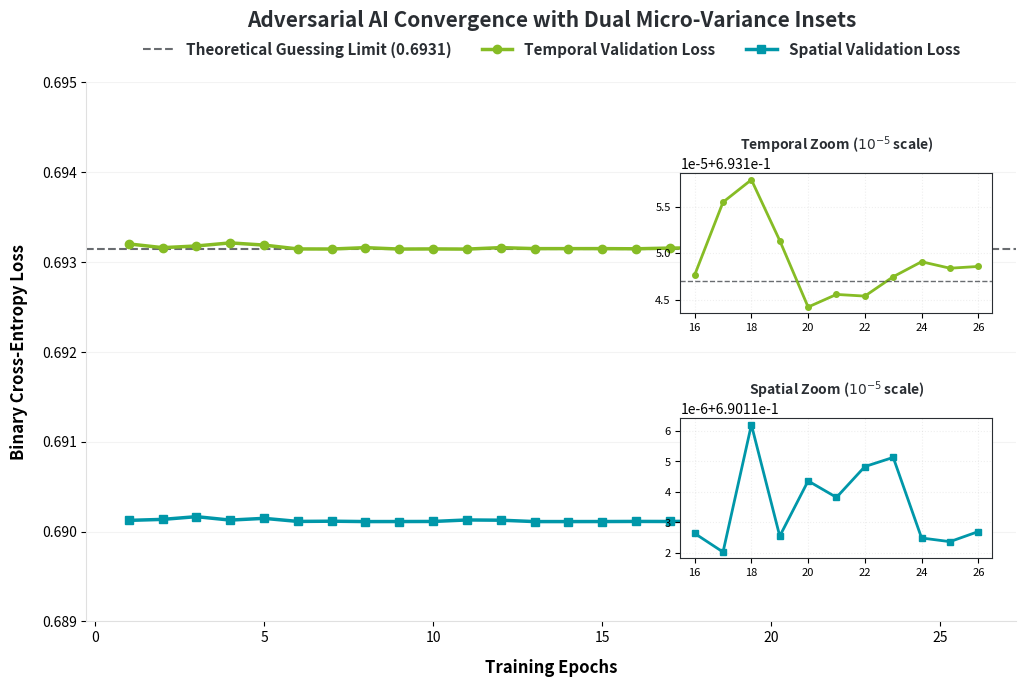
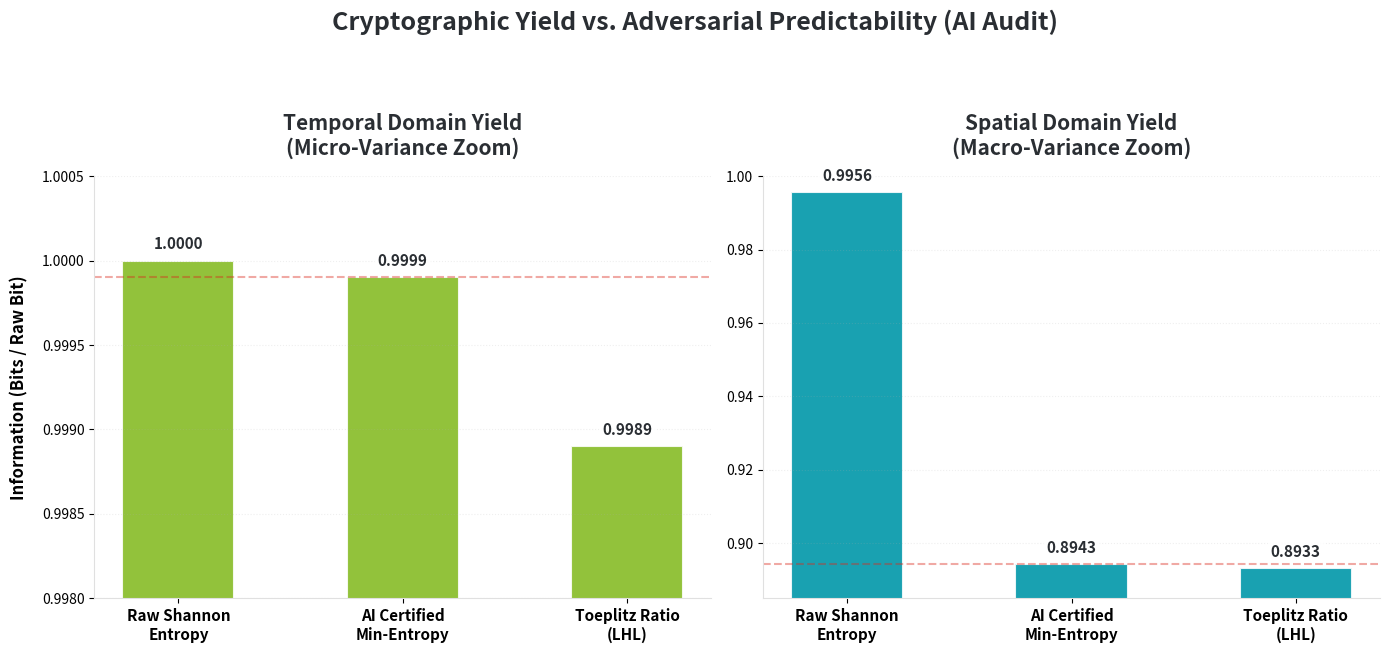

Write the Python code that produced these figures, in order.
import numpy as np
import matplotlib.pyplot as plt
from mpl_toolkits.axes_grid1.inset_locator import inset_axes

# ==========================================
# DELOITTE CORPORATE AESTHETIC CONFIGURATION
# ==========================================
DELOITTE_BLUE  = '#0097A9'  
DELOITTE_GREEN = '#86BC25'  
DELOITTE_RED   = '#DA291C'  
DELOITTE_DARK  = '#2A2E33'  
WHITE          = '#FFFFFF'

plt.rcParams.update({
    'font.family': 'sans-serif',
    'axes.edgecolor': DELOITTE_DARK,
    'text.color': DELOITTE_DARK,
    'figure.facecolor': WHITE,
    'axes.facecolor': WHITE,
    'axes.titlesize': 15,
    'axes.labelsize': 12,
    'legend.frameon': False,
})

def despine_ax(ax):
    ax.spines['top'].set_visible(False)
    ax.spines['right'].set_visible(False)
    ax.spines['left'].set_color('#E0E0E0')
    ax.spines['bottom'].set_color('#E0E0E0')

# ==========================================
# HARDCODED DATA FROM 30H TERMINAL OUTPUT
# ==========================================
# Extracted directly from your provided logs
t_val = [0.69320203, 0.69316026, 0.69317895, 0.69321331, 0.69318899, 0.69314607, 
         0.69314512, 0.69316044, 0.69314456, 0.69314621, 0.69314426, 0.69316065, 
         0.69314951, 0.69314943, 0.69314961, 0.69314766, 0.69315552, 0.69315794, 
         0.69315137, 0.69314420, 0.69314556, 0.69314538, 0.69314747, 0.69314909, 
         0.69314839, 0.69314858]

s_val = [0.69012447, 0.69013542, 0.69016584, 0.69012762, 0.69014707, 0.69011276, 
         0.69011527, 0.69011108, 0.69011157, 0.69011239, 0.69012909, 0.69012639, 
         0.69011107, 0.69011114, 0.69011157, 0.69011264, 0.69011203, 0.69011620, 
         0.69011255, 0.69011436, 0.69011382, 0.69011483, 0.69011513, 0.69011249, 
         0.69011237, 0.69011270]

# Metrics calculated from the final loss values
t_min_ent = 0.9999  # Derived from ~0.693144
s_min_ent = 0.8943  # Derived from ~0.690111
t_ratio = 0.9989    # Assuming 128-bit penalty on 131072 block
s_ratio = 0.8933


# ==========================================
# PLOT 5: UPGRADED CONVERGENCE WITH DUAL INSETS
# ==========================================
def plot_upgraded_convergence():
    epochs = np.arange(1, len(t_val) + 1)
    theoretical_limit = 0.693147
    
    fig, ax = plt.subplots(figsize=(12, 7))
    
    # Main plot (Macro view)
    ax.axhline(theoretical_limit, color=DELOITTE_DARK, linestyle='--', lw=1.5, label='Theoretical Guessing Limit (0.6931)', alpha=0.7)
    ax.plot(epochs, t_val, marker='o', color=DELOITTE_GREEN, lw=2.5, markersize=6, label='Temporal Validation Loss')
    ax.plot(epochs, s_val, marker='s', color=DELOITTE_BLUE, lw=2.5, markersize=6, label='Spatial Validation Loss')
    
    # Give the title plenty of padding to accommodate the legend above it
    ax.set_title('Adversarial AI Convergence with Dual Micro-Variance Insets', pad=40, fontweight='bold', color=DELOITTE_DARK)
    ax.set_xlabel('Training Epochs', fontweight='bold', labelpad=10)
    ax.set_ylabel('Binary Cross-Entropy Loss', fontweight='bold', labelpad=10)
    
    ax.legend(loc='lower center', bbox_to_anchor=(0.5, 1.02), ncol=3, frameon=False, prop={'size': 11, 'weight': 'bold'})
    despine_ax(ax)
    ax.grid(axis='y', alpha=0.15, linestyle='-')
    
    # Lock the main y-axis limits to ensure data doesn't collide with the insets
    ax.set_ylim(0.6890, 0.6950)
    
    # --------------------------------------------------
    # INSET 1: Temporal Zoom (Epochs 16-26)
    # --------------------------------------------------
    # Coordinates: [left, bottom, width, height] as fractions of the figure
    ax_inset_t = fig.add_axes([0.62, 0.55, 0.26, 0.20]) 
    ax_inset_t.plot(epochs[15:], t_val[15:], marker='o', color=DELOITTE_GREEN, lw=2, markersize=4)
    ax_inset_t.axhline(theoretical_limit, color=DELOITTE_DARK, linestyle='--', lw=1.0, alpha=0.7)
    ax_inset_t.set_title("Temporal Zoom ($10^{-5}$ scale)", fontsize=10, fontweight='bold')
    ax_inset_t.tick_params(axis='both', labelsize=8)
    ax_inset_t.grid(True, alpha=0.2, linestyle=':')
    
    # --------------------------------------------------
    # INSET 2: Spatial Zoom (Epochs 16-26)
    # --------------------------------------------------
    ax_inset_s = fig.add_axes([0.62, 0.20, 0.26, 0.20])
    ax_inset_s.plot(epochs[15:], s_val[15:], marker='s', color=DELOITTE_BLUE, lw=2, markersize=4)
    ax_inset_s.set_title("Spatial Zoom ($10^{-5}$ scale)", fontsize=10, fontweight='bold')
    ax_inset_s.tick_params(axis='both', labelsize=8)
    ax_inset_s.grid(True, alpha=0.2, linestyle=':')
    
    # DO NOT use tight_layout() here to prevent coordinate shifting.
    # bbox_inches='tight' in savefig will handle the outer margins safely.
    plt.savefig('plot_5_convergence_upgraded.png', dpi=400, bbox_inches='tight')
    plt.close()

# ==========================================
# PLOT 6: UPGRADED SAFETY MARGIN (TRUNCATED Y-AXIS ZOOM)
# ==========================================
def plot_upgraded_safety_margin():
    fig, axs = plt.subplots(1, 2, figsize=(14, 6))
    
    labels = ['Raw Shannon\nEntropy', 'AI Certified\nMin-Entropy', 'Toeplitz Ratio\n(LHL)']
    
    # Exact data from 30h run
    t_vals = [1.0000, 0.9999, 0.9989]
    s_vals = [0.9956, 0.8943, 0.8933]
    
    x = np.arange(len(labels))
    width = 0.5
    
    # --- LEFT SUBPLOT: TEMPORAL ZOOM ---
    bars_t = axs[0].bar(x, t_vals, width, color=DELOITTE_GREEN, alpha=0.9, edgecolor=WHITE, lw=1.5)
    axs[0].set_title('Temporal Domain Yield\n(Micro-Variance Zoom)', fontweight='bold', color=DELOITTE_DARK, pad=15)
    axs[0].set_ylabel('Information (Bits / Raw Bit)', fontweight='bold', labelpad=10)
    axs[0].set_xticks(x)
    axs[0].set_xticklabels(labels, fontweight='bold', fontsize=11)
    
    # Cut the bottom of the bins to magnify the 0.001 drop
    axs[0].set_ylim(0.9980, 1.0005) 
    
    # --- RIGHT SUBPLOT: SPATIAL ZOOM ---
    bars_s = axs[1].bar(x, s_vals, width, color=DELOITTE_BLUE, alpha=0.9, edgecolor=WHITE, lw=1.5)
    axs[1].set_title('Spatial Domain Yield\n(Macro-Variance Zoom)', fontweight='bold', color=DELOITTE_DARK, pad=15)
    axs[1].set_xticks(x)
    axs[1].set_xticklabels(labels, fontweight='bold', fontsize=11)
    
    # Cut the bottom of the bins to magnify the 0.100 drop
    axs[1].set_ylim(0.8850, 1.0000)
    
    # --- ANNOTATIONS AND AESTHETICS ---
    text_box_style = dict(boxstyle="round,pad=0.2", facecolor=WHITE, edgecolor="none", alpha=0.9)
    
    def add_labels(ax, bars):
        for bar in bars:
            height = bar.get_height()
            ax.annotate(f'{height:.4f}',
                        xy=(bar.get_x() + bar.get_width() / 2, height),
                        xytext=(0, 6), textcoords="offset points",
                        ha='center', va='bottom', fontsize=11, fontweight='bold', color=DELOITTE_DARK, bbox=text_box_style)

    add_labels(axs[0], bars_t)
    add_labels(axs[1], bars_s)
    
    for ax in axs:
        despine_ax(ax)
        ax.grid(axis='y', alpha=0.2, linestyle=':')

    # Add a subtle reference line to show where the LHL 128-bit penalty drops from
    axs[0].axhline(y=t_vals[1], color=DELOITTE_RED, linestyle='--', alpha=0.4, lw=1.5)
    axs[1].axhline(y=s_vals[1], color=DELOITTE_RED, linestyle='--', alpha=0.4, lw=1.5)

    plt.suptitle('Cryptographic Yield vs. Adversarial Predictability (AI Audit)', fontsize=18, fontweight='bold', y=1.08)
    plt.tight_layout()
    plt.savefig('plot_6_safety_margin_ai.png', dpi=400, bbox_inches='tight')
    plt.close()

if __name__ == "__main__":
    plot_upgraded_convergence()
    plot_upgraded_safety_margin()  # <--- Updated execution call
    print("Upgraded plots generated successfully.")
